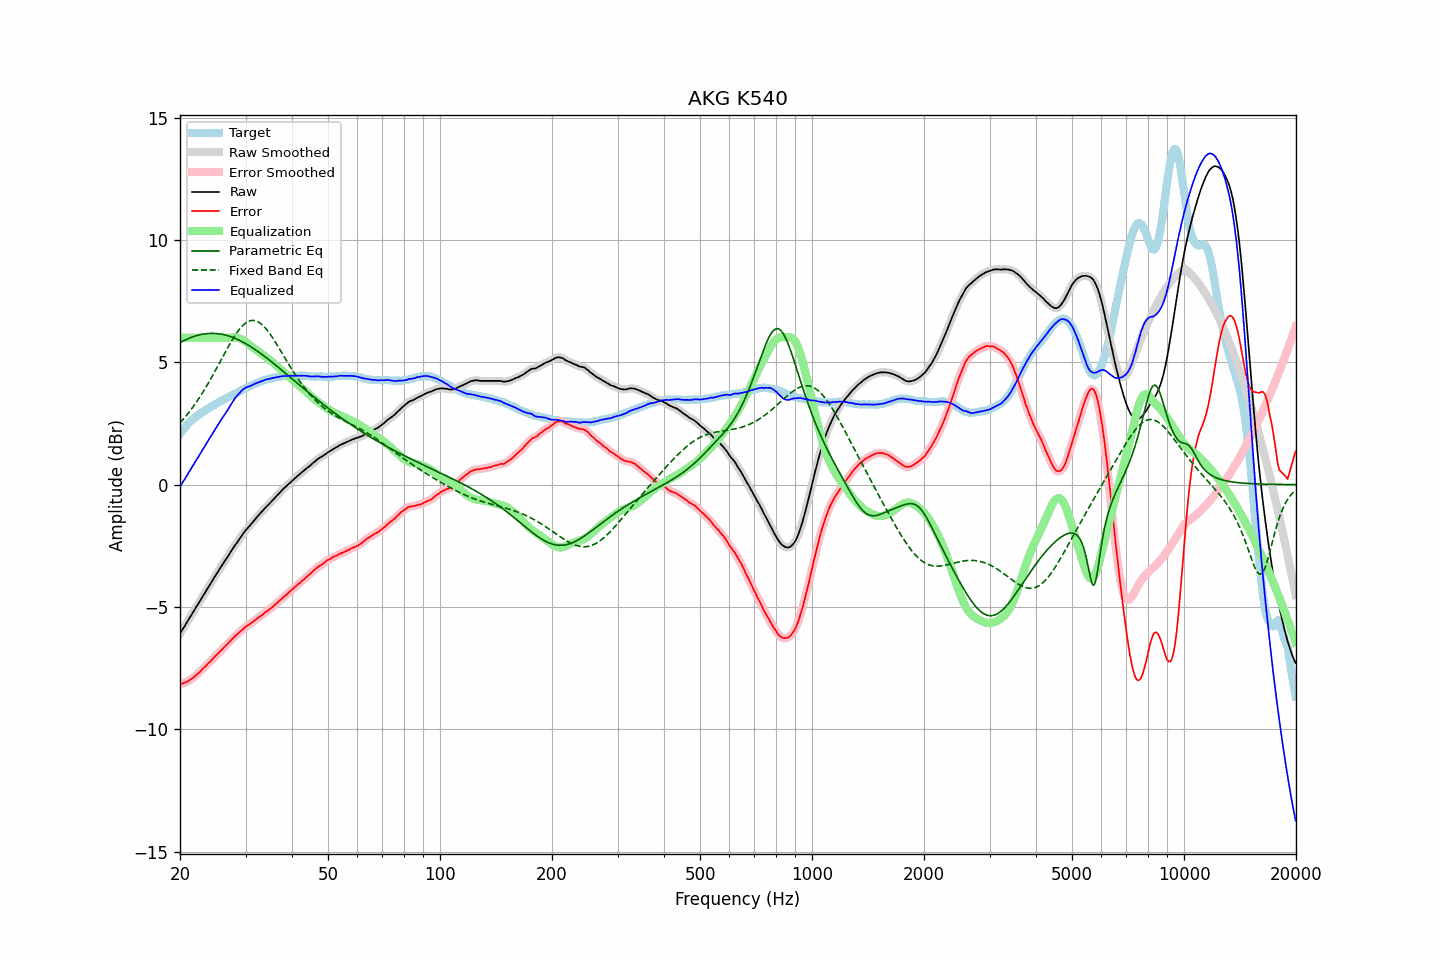

The file beside this chart, header and first rows:
frequency, raw, error, smoothed, error_smoothed, equalization, parametric_eq, fixed_band_eq, equalized_raw, equalized_smoothed, target
20.00, -6.09, -8.16, -6.09, -8.16, 6.00, 5.80, 2.52, -0.09, -0.09, 2.07
20.20, -5.98, -8.14, -5.98, -8.14, 6.00, 5.84, 2.59, 0.02, 0.02, 2.16
20.40, -5.87, -8.12, -5.88, -8.12, 6.00, 5.87, 2.67, 0.13, 0.12, 2.25
20.61, -5.78, -8.09, -5.77, -8.10, 6.00, 5.90, 2.74, 0.22, 0.23, 2.32
20.81, -5.66, -8.07, -5.66, -8.07, 6.00, 5.93, 2.82, 0.34, 0.34, 2.41
21.02, -5.55, -8.04, -5.55, -8.03, 6.00, 5.96, 2.90, 0.45, 0.45, 2.49
21.23, -5.44, -7.99, -5.45, -8.00, 6.00, 5.99, 2.99, 0.56, 0.55, 2.55
21.44, -5.34, -7.95, -5.34, -7.95, 6.00, 6.01, 3.08, 0.66, 0.66, 2.61
21.66, -5.23, -7.91, -5.23, -7.90, 6.00, 6.04, 3.16, 0.77, 0.77, 2.68
21.87, -5.12, -7.85, -5.12, -7.85, 6.00, 6.06, 3.26, 0.88, 0.88, 2.73
22.09, -5.01, -7.79, -5.02, -7.80, 6.00, 6.08, 3.35, 0.99, 0.98, 2.78
22.31, -4.91, -7.74, -4.91, -7.74, 6.00, 6.10, 3.45, 1.09, 1.09, 2.83
22.54, -4.81, -7.68, -4.80, -7.67, 6.00, 6.12, 3.54, 1.19, 1.20, 2.87
22.76, -4.69, -7.61, -4.70, -7.61, 6.00, 6.13, 3.65, 1.31, 1.30, 2.92
22.99, -4.58, -7.54, -4.59, -7.54, 6.00, 6.14, 3.75, 1.42, 1.41, 2.95
23.22, -4.48, -7.48, -4.48, -7.48, 6.00, 6.16, 3.86, 1.52, 1.52, 2.99
23.45, -4.37, -7.42, -4.37, -7.41, 6.00, 6.16, 3.96, 1.63, 1.63, 3.04
23.69, -4.27, -7.35, -4.26, -7.35, 6.00, 6.17, 4.08, 1.73, 1.74, 3.08
23.92, -4.15, -7.28, -4.16, -7.28, 6.00, 6.18, 4.19, 1.85, 1.84, 3.12
24.16, -4.05, -7.23, -4.05, -7.22, 6.00, 6.18, 4.30, 1.95, 1.95, 3.17
24.40, -3.94, -7.15, -3.94, -7.15, 6.00, 6.18, 4.42, 2.06, 2.06, 3.21
24.65, -3.83, -7.08, -3.84, -7.08, 6.00, 6.18, 4.54, 2.17, 2.16, 3.24
24.89, -3.73, -7.01, -3.73, -7.01, 6.00, 6.18, 4.66, 2.27, 2.27, 3.28
25.14, -3.62, -6.94, -3.62, -6.95, 6.00, 6.17, 4.78, 2.38, 2.38, 3.32
25.39, -3.52, -6.88, -3.52, -6.88, 6.00, 6.16, 4.90, 2.48, 2.48, 3.36
25.65, -3.41, -6.81, -3.42, -6.81, 6.00, 6.15, 5.02, 2.59, 2.58, 3.40
25.91, -3.32, -6.74, -3.31, -6.75, 6.00, 6.14, 5.15, 2.68, 2.69, 3.43
26.16, -3.21, -6.68, -3.21, -6.68, 6.00, 6.13, 5.27, 2.79, 2.79, 3.47
26.43, -3.11, -6.61, -3.11, -6.62, 6.00, 6.11, 5.39, 2.89, 2.89, 3.50
26.69, -3.01, -6.55, -3.01, -6.55, 6.00, 6.10, 5.51, 2.99, 2.99, 3.54
26.96, -2.91, -6.49, -2.91, -6.48, 6.00, 6.08, 5.63, 3.09, 3.09, 3.58
27.23, -2.80, -6.41, -2.81, -6.42, 6.00, 6.06, 5.75, 3.20, 3.19, 3.61
27.50, -2.70, -6.35, -2.70, -6.35, 6.01, 6.03, 5.86, 3.30, 3.30, 3.65
27.77, -2.60, -6.28, -2.60, -6.28, 6.01, 6.01, 5.97, 3.41, 3.41, 3.68
28.05, -2.50, -6.22, -2.51, -6.21, 6.01, 5.98, 6.07, 3.51, 3.50, 3.71
28.33, -2.41, -6.15, -2.41, -6.15, 6.00, 5.96, 6.17, 3.59, 3.59, 3.73
28.62, -2.32, -6.10, -2.32, -6.09, 5.99, 5.93, 6.26, 3.67, 3.67, 3.77
28.90, -2.22, -6.03, -2.23, -6.04, 5.97, 5.89, 6.35, 3.75, 3.75, 3.81
29.19, -2.13, -5.97, -2.13, -5.98, 5.94, 5.86, 6.43, 3.81, 3.81, 3.84
29.48, -2.03, -5.92, -2.03, -5.92, 5.91, 5.83, 6.50, 3.88, 3.88, 3.89
29.78, -1.94, -5.85, -1.94, -5.86, 5.87, 5.79, 6.56, 3.93, 3.93, 3.91
30.08, -1.85, -5.80, -1.86, -5.81, 5.82, 5.75, 6.61, 3.97, 3.97, 3.95
30.38, -1.78, -5.76, -1.78, -5.76, 5.77, 5.72, 6.65, 3.99, 3.99, 3.98
30.68, -1.71, -5.73, -1.71, -5.72, 5.72, 5.68, 6.68, 4.01, 4.01, 4.02
30.99, -1.63, -5.67, -1.63, -5.67, 5.67, 5.64, 6.70, 4.04, 4.04, 4.03
31.30, -1.55, -5.63, -1.55, -5.63, 5.62, 5.59, 6.71, 4.07, 4.07, 4.07
31.61, -1.47, -5.58, -1.47, -5.57, 5.57, 5.55, 6.71, 4.10, 4.10, 4.10
31.93, -1.39, -5.52, -1.40, -5.52, 5.53, 5.51, 6.69, 4.13, 4.13, 4.13
32.24, -1.32, -5.47, -1.32, -5.47, 5.48, 5.46, 6.67, 4.16, 4.16, 4.15
32.57, -1.24, -5.42, -1.25, -5.43, 5.43, 5.41, 6.64, 4.19, 4.18, 4.18
32.89, -1.17, -5.39, -1.17, -5.38, 5.38, 5.37, 6.59, 4.21, 4.21, 4.22
33.22, -1.10, -5.34, -1.10, -5.34, 5.33, 5.32, 6.54, 4.23, 4.23, 4.24
33.55, -1.03, -5.29, -1.03, -5.28, 5.28, 5.27, 6.47, 4.25, 4.26, 4.25
33.89, -0.95, -5.23, -0.96, -5.23, 5.24, 5.22, 6.40, 4.28, 4.28, 4.27
34.23, -0.88, -5.18, -0.89, -5.18, 5.19, 5.17, 6.33, 4.30, 4.30, 4.30
34.57, -0.82, -5.14, -0.82, -5.14, 5.14, 5.12, 6.24, 4.31, 4.32, 4.32
34.92, -0.75, -5.08, -0.75, -5.09, 5.08, 5.07, 6.15, 4.33, 4.33, 4.33
35.27, -0.68, -5.04, -0.68, -5.03, 5.03, 5.01, 6.06, 4.34, 4.34, 4.35
35.62, -0.61, -4.98, -0.61, -4.98, 4.97, 4.96, 5.96, 4.36, 4.36, 4.36
35.97, -0.54, -4.91, -0.54, -4.92, 4.92, 4.91, 5.85, 4.37, 4.37, 4.37
... 635 more rows
